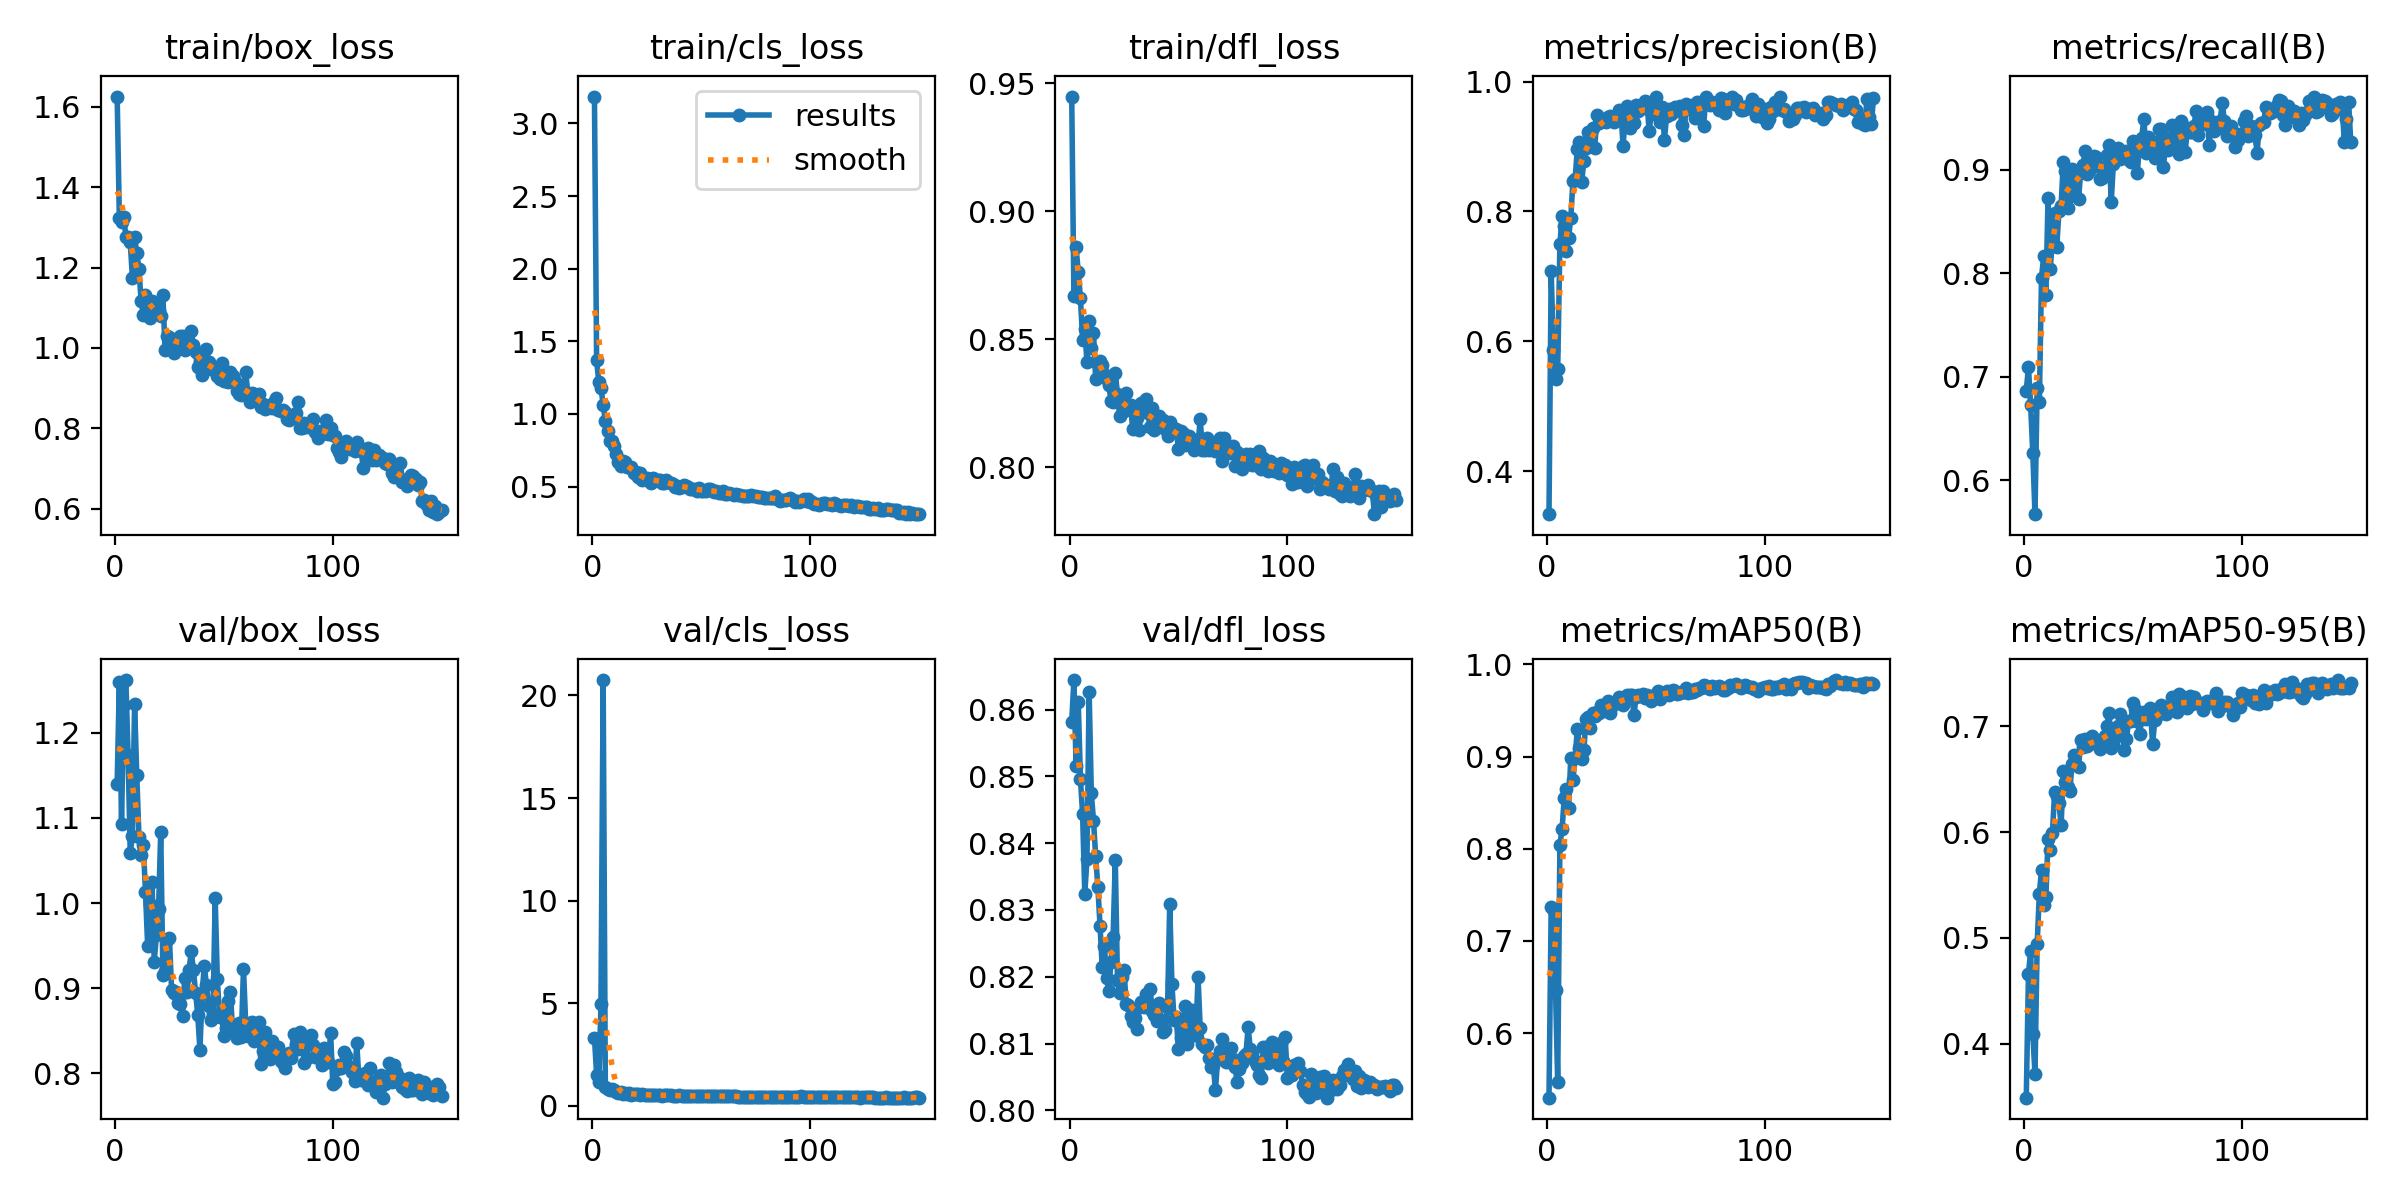

Source data for this figure (header and first rows):
epoch, time, train/box_loss, train/cls_loss, train/dfl_loss, metrics/precision(B), metrics/recall(B), metrics/mAP50(B), metrics/mAP50-95(B), val/box_loss, val/cls_loss, val/dfl_loss, lr/pg0, lr/pg1, lr/pg2
1, 8.641, 1.626, 3.186, 0.9448, 0.3341, 0.6865, 0.5299, 0.3492, 1.14, 3.334, 0.8582, 0.0001928, 0.0001928, 0.0001928
2, 17.21, 1.324, 1.368, 0.8668, 0.7089, 0.7091, 0.7366, 0.4655, 1.26, 1.524, 0.8644, 0.0003901, 0.0003901, 0.0003901
3, 25.94, 1.314, 1.22, 0.886, 0.5872, 0.6721, 0.7345, 0.4881, 1.093, 1.151, 0.8515, 0.0005848, 0.0005848, 0.0005848
4, 34.7, 1.327, 1.179, 0.8763, 0.5426, 0.6259, 0.6465, 0.4092, 1.233, 4.968, 0.8611, 0.0006999, 0.0006999, 0.0006999
5, 43.38, 1.277, 1.062, 0.866, 0.5573, 0.5671, 0.5464, 0.3716, 1.262, 20.75, 0.8496, 0.0006951, 0.0006951, 0.0006951
6, 51.97, 1.276, 0.9522, 0.8499, 0.7492, 0.6885, 0.8043, 0.4944, 1.174, 0.9196, 0.8443, 0.0006904, 0.0006904, 0.0006904
7, 60.75, 1.263, 0.8855, 0.8542, 0.7924, 0.675, 0.8213, 0.5418, 1.059, 0.8407, 0.8324, 0.0006857, 0.0006857, 0.0006857
8, 69.5, 1.175, 0.8133, 0.841, 0.7782, 0.7956, 0.8552, 0.5645, 1.079, 0.7793, 0.8376, 0.000681, 0.000681, 0.000681
9, 78.33, 1.277, 0.8163, 0.857, 0.7385, 0.8165, 0.8652, 0.5315, 1.234, 0.8104, 0.8626, 0.0006763, 0.0006763, 0.0006763
10, 86.91, 1.236, 0.7813, 0.8466, 0.7596, 0.7793, 0.8439, 0.5383, 1.15, 0.7881, 0.8475, 0.0006716, 0.0006716, 0.0006716
11, 95.64, 1.196, 0.7209, 0.8527, 0.7899, 0.8724, 0.8986, 0.5938, 1.078, 0.6631, 0.8434, 0.0006669, 0.0006669, 0.0006669
12, 104.4, 1.117, 0.6694, 0.8344, 0.847, 0.8043, 0.875, 0.583, 1.056, 0.6528, 0.838, 0.0006622, 0.0006622, 0.0006622
13, 113.1, 1.081, 0.6419, 0.8402, 0.8495, 0.8305, 0.8986, 0.5988, 1.069, 0.6563, 0.8335, 0.0006575, 0.0006575, 0.0006575
14, 121.8, 1.131, 0.6772, 0.8415, 0.8967, 0.8578, 0.9302, 0.6374, 1.013, 0.6044, 0.8276, 0.0006527, 0.0006527, 0.0006527
15, 130.6, 1.104, 0.6683, 0.8399, 0.9062, 0.8249, 0.9095, 0.6344, 0.9498, 0.6142, 0.8214, 0.000648, 0.000648, 0.000648
16, 139.2, 1.074, 0.6323, 0.8365, 0.8447, 0.8602, 0.8974, 0.6275, 0.9987, 0.6039, 0.8246, 0.0006433, 0.0006433, 0.0006433
17, 147.9, 1.116, 0.6346, 0.8345, 0.8778, 0.8651, 0.9067, 0.6063, 1.025, 0.643, 0.8198, 0.0006386, 0.0006386, 0.0006386
18, 156.5, 1.113, 0.6367, 0.8323, 0.8975, 0.9071, 0.9408, 0.6574, 0.931, 0.5568, 0.8178, 0.0006339, 0.0006339, 0.0006339
19, 165.3, 1.091, 0.5941, 0.826, 0.9222, 0.8986, 0.9434, 0.6477, 0.9624, 0.5688, 0.8222, 0.0006292, 0.0006292, 0.0006292
20, 174, 1.093, 0.5996, 0.8256, 0.9022, 0.863, 0.9311, 0.6422, 0.9928, 0.5826, 0.8259, 0.0006245, 0.0006245, 0.0006245
21, 182.6, 1.079, 0.5683, 0.837, 0.9289, 0.8743, 0.947, 0.6391, 1.084, 0.5723, 0.8375, 0.0006198, 0.0006198, 0.0006198
22, 191.3, 1.132, 0.5938, 0.8288, 0.8973, 0.9001, 0.9442, 0.6645, 0.9161, 0.5563, 0.8196, 0.000615, 0.000615, 0.000615
23, 200, 0.9938, 0.5424, 0.82, 0.9481, 0.8795, 0.9481, 0.6731, 0.9202, 0.5613, 0.8175, 0.0006103, 0.0006103, 0.0006103
24, 208.8, 1.029, 0.5535, 0.8257, 0.9359, 0.8948, 0.9473, 0.6637, 0.9573, 0.5534, 0.82, 0.0006056, 0.0006056, 0.0006056
25, 217.5, 1.028, 0.5578, 0.8221, 0.9416, 0.8718, 0.9557, 0.6614, 0.9586, 0.5393, 0.821, 0.0006009, 0.0006009, 0.0006009
26, 226.1, 1.013, 0.5369, 0.8289, 0.9412, 0.8973, 0.9546, 0.6866, 0.8976, 0.5242, 0.816, 0.0005962, 0.0005962, 0.0005962
27, 234.9, 0.9886, 0.5254, 0.8239, 0.9385, 0.9039, 0.9496, 0.6806, 0.8941, 0.5328, 0.8157, 0.0005915, 0.0005915, 0.0005915
28, 243.6, 1.02, 0.5553, 0.8244, 0.9457, 0.9174, 0.9599, 0.6878, 0.8958, 0.512, 0.8141, 0.0005868, 0.0005868, 0.0005868
29, 252.4, 0.9964, 0.5476, 0.8152, 0.9464, 0.8959, 0.9477, 0.6816, 0.8828, 0.5262, 0.8133, 0.0005821, 0.0005821, 0.0005821
30, 261, 1.03, 0.5444, 0.8232, 0.9434, 0.8985, 0.9544, 0.6834, 0.8818, 0.5383, 0.8138, 0.0005773, 0.0005773, 0.0005773
31, 269.7, 1.029, 0.542, 0.8194, 0.938, 0.9094, 0.9571, 0.6907, 0.8673, 0.5304, 0.8122, 0.0005726, 0.0005726, 0.0005726
32, 278.5, 0.9941, 0.5212, 0.8146, 0.9471, 0.9134, 0.9591, 0.6861, 0.9125, 0.5094, 0.8154, 0.0005679, 0.0005679, 0.0005679
33, 287.1, 1.027, 0.5259, 0.8253, 0.9554, 0.9117, 0.9646, 0.6856, 0.8953, 0.5159, 0.8163, 0.0005632, 0.0005632, 0.0005632
34, 295.8, 1.009, 0.5429, 0.8227, 0.9554, 0.9033, 0.9612, 0.6833, 0.921, 0.5157, 0.8154, 0.0005585, 0.0005585, 0.0005585
35, 304.4, 1.043, 0.5316, 0.8267, 0.9014, 0.8908, 0.9559, 0.6785, 0.9434, 0.5567, 0.8174, 0.0005538, 0.0005538, 0.0005538
36, 313.1, 1.006, 0.5218, 0.8213, 0.9423, 0.8917, 0.9629, 0.6833, 0.9219, 0.5103, 0.8156, 0.0005491, 0.0005491, 0.0005491
37, 321.8, 0.989, 0.5187, 0.8156, 0.9623, 0.902, 0.9668, 0.691, 0.8949, 0.5089, 0.8181, 0.0005444, 0.0005444, 0.0005444
38, 330.6, 0.9516, 0.4977, 0.8231, 0.9282, 0.9139, 0.9671, 0.7003, 0.8687, 0.4892, 0.8148, 0.0005396, 0.0005396, 0.0005396
39, 339.4, 0.9669, 0.5026, 0.8145, 0.9454, 0.9235, 0.9672, 0.7126, 0.8277, 0.4688, 0.8142, 0.0005349, 0.0005349, 0.0005349
40, 348.2, 0.9325, 0.4911, 0.8165, 0.9361, 0.8683, 0.9455, 0.6798, 0.8929, 0.535, 0.8133, 0.0005302, 0.0005302, 0.0005302
41, 356.9, 0.9507, 0.4964, 0.82, 0.9637, 0.9058, 0.9645, 0.6827, 0.9267, 0.497, 0.8161, 0.0005255, 0.0005255, 0.0005255
42, 365.6, 0.9966, 0.5133, 0.8166, 0.955, 0.9159, 0.9664, 0.6911, 0.9036, 0.4979, 0.8135, 0.0005208, 0.0005208, 0.0005208
43, 374.3, 0.9659, 0.5026, 0.8185, 0.9583, 0.921, 0.966, 0.6999, 0.8789, 0.4865, 0.8116, 0.0005161, 0.0005161, 0.0005161
44, 383, 0.9477, 0.4949, 0.8149, 0.9599, 0.9098, 0.9676, 0.712, 0.8629, 0.482, 0.8121, 0.0005114, 0.0005114, 0.0005114
45, 391.7, 0.9527, 0.4838, 0.8123, 0.9705, 0.9169, 0.9641, 0.6996, 0.8697, 0.483, 0.8154, 0.0005067, 0.0005067, 0.0005067
46, 400.3, 0.95, 0.4847, 0.8176, 0.968, 0.9154, 0.967, 0.6775, 1.006, 0.5014, 0.8309, 0.0005019, 0.0005019, 0.0005019
47, 409.1, 0.9305, 0.4813, 0.8158, 0.9234, 0.9178, 0.9644, 0.6884, 0.9106, 0.4843, 0.8189, 0.0004972, 0.0004972, 0.0004972
48, 417.8, 0.9239, 0.4682, 0.8143, 0.9539, 0.9088, 0.9605, 0.7046, 0.8666, 0.4846, 0.8135, 0.0004925, 0.0004925, 0.0004925
49, 426.5, 0.9613, 0.4863, 0.8149, 0.95, 0.9072, 0.9647, 0.7045, 0.869, 0.4795, 0.814, 0.0004878, 0.0004878, 0.0004878
50, 435.1, 0.9174, 0.4718, 0.8072, 0.9756, 0.928, 0.9679, 0.7217, 0.8435, 0.4628, 0.8091, 0.0004831, 0.0004831, 0.0004831
51, 444, 0.9169, 0.4684, 0.8142, 0.9621, 0.9219, 0.9716, 0.7166, 0.8534, 0.4835, 0.8108, 0.0004784, 0.0004784, 0.0004784
52, 452.7, 0.9155, 0.4699, 0.8133, 0.9381, 0.897, 0.9624, 0.7047, 0.885, 0.5034, 0.8121, 0.0004737, 0.0004737, 0.0004737
53, 461.4, 0.9394, 0.481, 0.8089, 0.9615, 0.9249, 0.9695, 0.6923, 0.8956, 0.4894, 0.8156, 0.000469, 0.000469, 0.000469
54, 470.1, 0.9303, 0.4807, 0.8116, 0.9102, 0.9305, 0.968, 0.707, 0.8494, 0.5071, 0.8099, 0.0004642, 0.0004642, 0.0004642
55, 478.8, 0.9171, 0.4734, 0.8124, 0.9476, 0.9492, 0.971, 0.7133, 0.8462, 0.4708, 0.8123, 0.0004595, 0.0004595, 0.0004595
56, 487.5, 0.8921, 0.464, 0.8113, 0.9573, 0.9156, 0.9664, 0.7066, 0.8415, 0.4746, 0.815, 0.0004548, 0.0004548, 0.0004548
57, 496.2, 0.886, 0.4664, 0.8068, 0.9502, 0.9316, 0.9703, 0.7095, 0.8589, 0.4712, 0.8112, 0.0004501, 0.0004501, 0.0004501
58, 504.9, 0.8823, 0.4549, 0.8104, 0.9524, 0.9286, 0.9725, 0.7168, 0.8427, 0.4691, 0.8113, 0.0004454, 0.0004454, 0.0004454
59, 513.6, 0.8954, 0.457, 0.8089, 0.9605, 0.9199, 0.9708, 0.6831, 0.9232, 0.4864, 0.8199, 0.0004407, 0.0004407, 0.0004407
60, 522.3, 0.9394, 0.4711, 0.8188, 0.96, 0.9108, 0.9682, 0.7057, 0.8594, 0.4758, 0.8123, 0.000436, 0.000436, 0.000436
... 90 more rows
